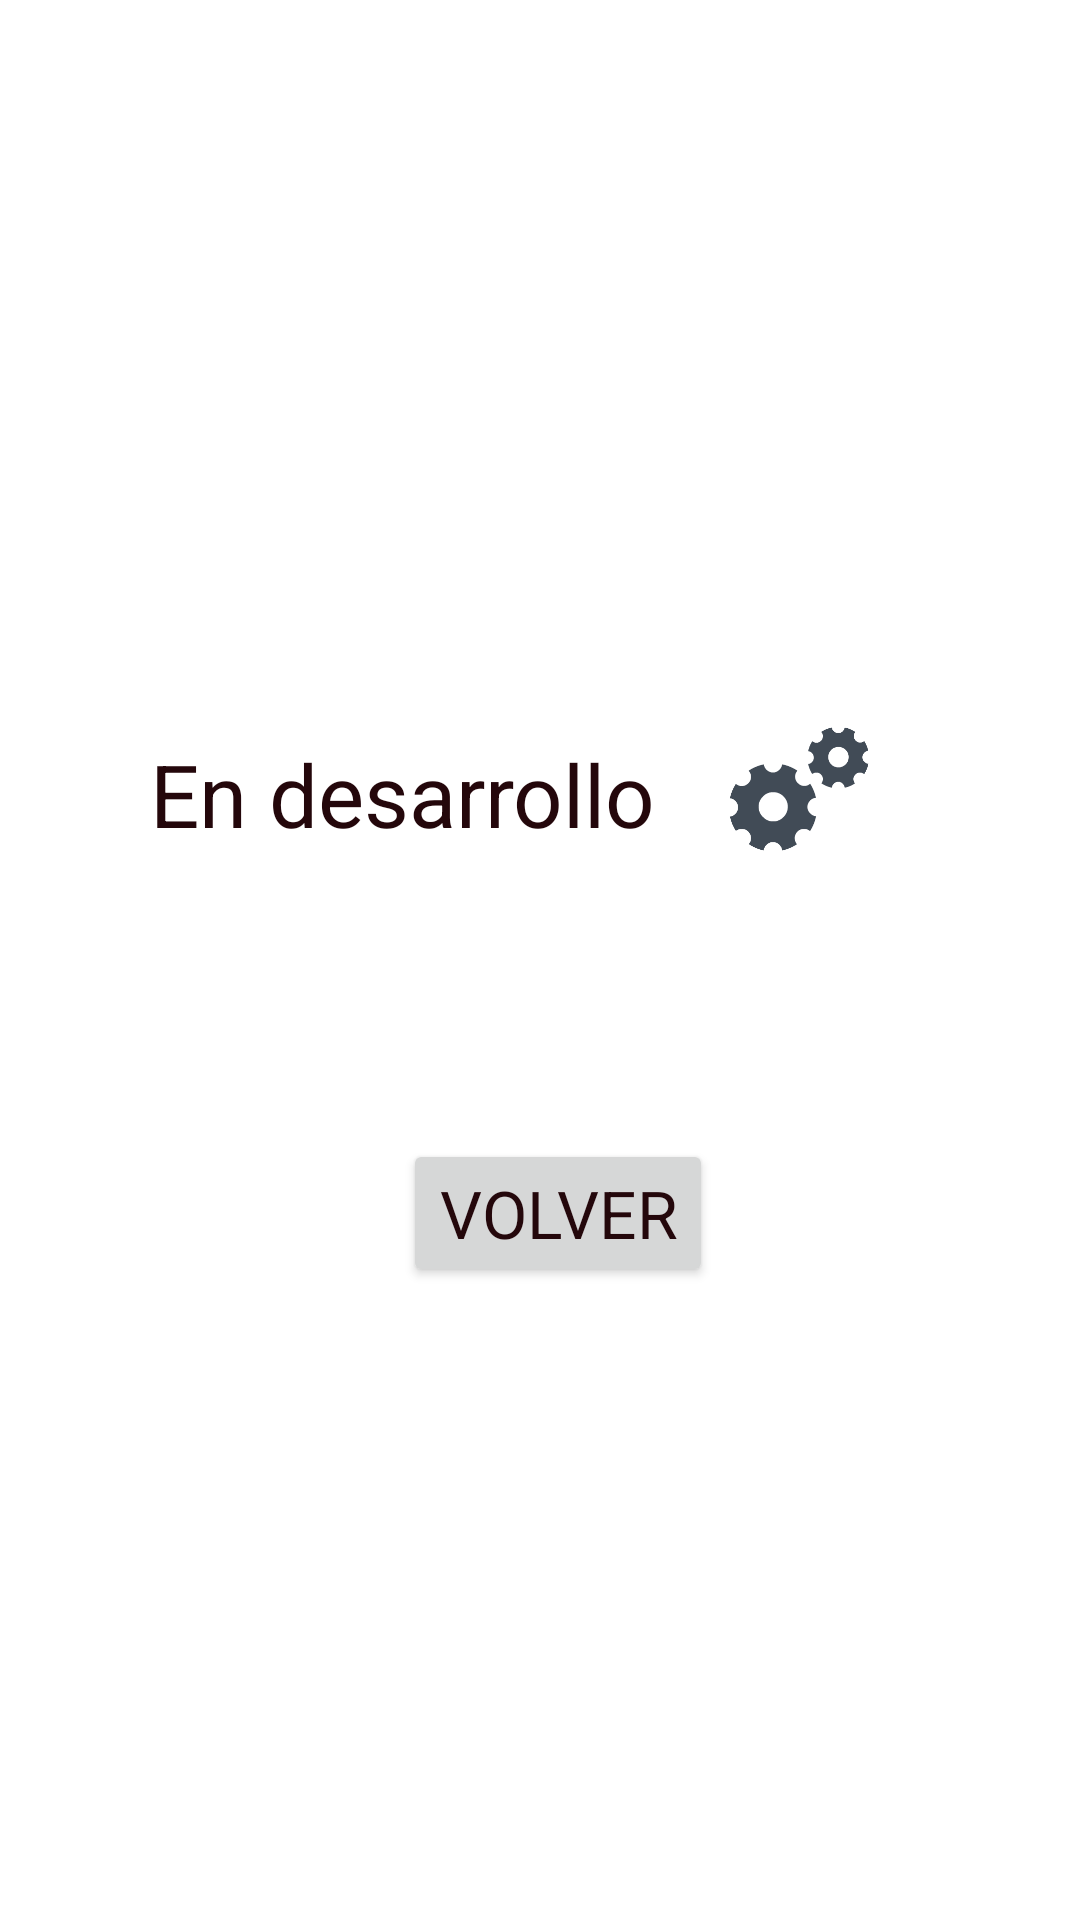

Write the Android layout XML for this screen, with the resource values it uses.
<!-- AndroidManifest.xml: application theme Theme.Ddoverhaul -->
<!-- res/layout/activity_master.xml -->
<?xml version="1.0" encoding="utf-8"?>
<LinearLayout xmlns:android="http://schemas.android.com/apk/res/android"
    xmlns:app="http://schemas.android.com/apk/res-auto"
    xmlns:tools="http://schemas.android.com/tools"
    android:layout_width="match_parent"
    android:layout_height="match_parent"
    android:orientation="vertical"
    tools:context=".multiplayer.Master">

    <LinearLayout
        android:layout_width="match_parent"
        android:layout_height="wrap_content"
        android:orientation="horizontal"
        android:layout_marginTop="25mm"
        android:layout_marginLeft="50dp"
        android:layout_marginRight="50dp">
    <TextView
        android:layout_width="wrap_content"
        android:layout_height="wrap_content"
        android:text="En desarrollo"
        android:layout_marginTop="17mm"
        android:textSize="29dp"
        android:textAppearance="?android:attr/textAppearanceLarge"/>

    <ImageView
        android:id="@+id/engranajeImg"
        android:layout_width="wrap_content"
        android:layout_height="40mm"
        android:src="@drawable/icon_gif_engranaje"/>
    </LinearLayout>
    <LinearLayout
        android:layout_width="wrap_content"
        android:layout_height="wrap_content"
        android:orientation="vertical">

        <Button
            android:id="@+id/Volver"
            android:layout_width="wrap_content"
            android:layout_height="wrap_content"
            android:text="VOLVER"
            android:layout_marginLeft="23mm"
            android:textAppearance="?android:attr/textAppearanceLarge"></Button>
    </LinearLayout>

</LinearLayout>
<!-- resources referenced by this layout -->
<resources>
  <!-- drawable icon_gif_engranaje: gif bitmap (drawable, 398437 bytes) -->
  <style name="Theme.Ddoverhaul" parent="Theme.MaterialComponents.Light">
          
          <item name="colorPrimary">#e4b251</item>
          <item name="colorPrimaryVariant">#e09829</item>
          <item name="colorOnPrimary">@color/black</item>
          
          <item name="colorSecondary">#24070b</item>
          <item name="colorSecondaryVariant">#140406</item>
          <item name="colorOnSecondary">@color/black</item>
          
          <item name="android:statusBarColor">?attr/colorPrimaryVariant</item>
          
          <item name="windowActionBar">false</item>
          <item name="windowNoTitle">true</item>
          <item name="android:textColorPrimary">#24070b</item>
          <item name="android:windowBackground">@drawable/background_paper</item>
      </style>
  <color name="black">#FF000000</color>
</resources>
